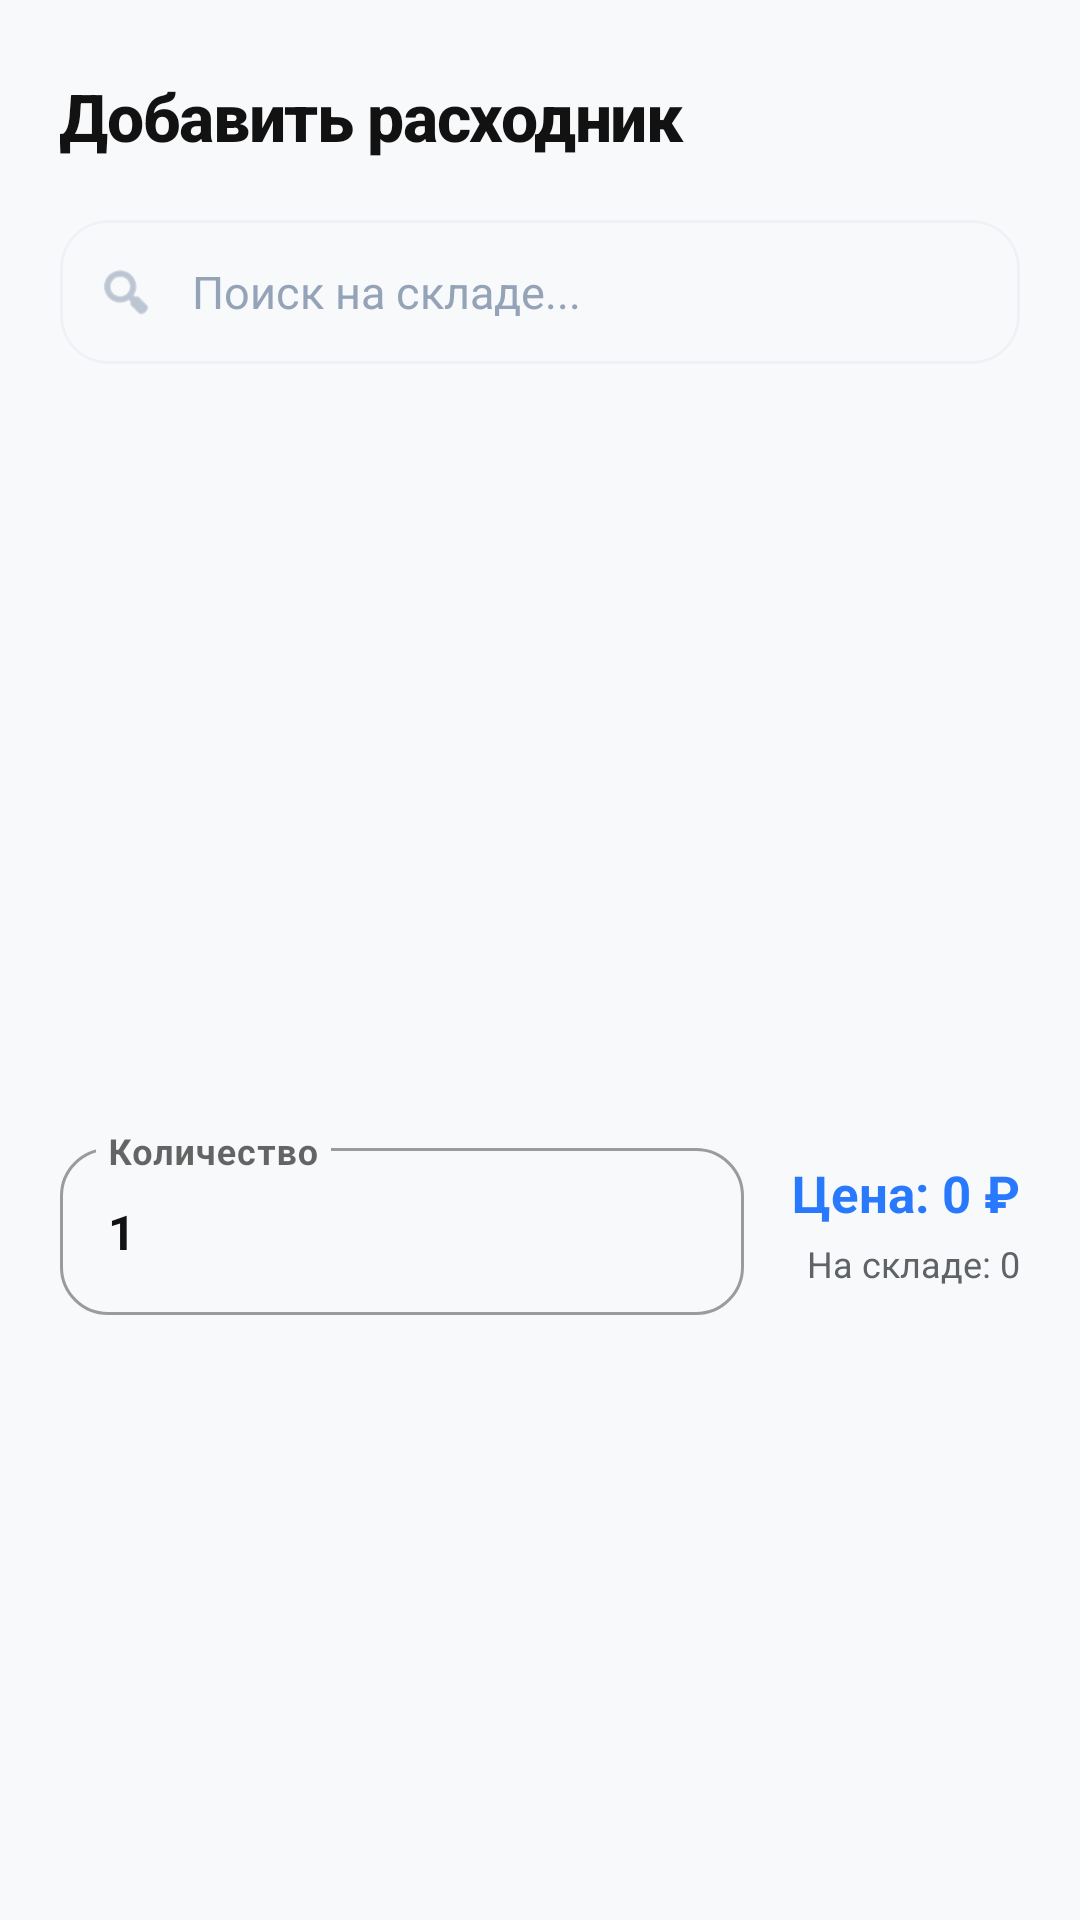

Here is an Android app screen rendered from its layout file. Give the layout XML and the strings, colors and styles it references.
<!-- AndroidManifest.xml: application theme Theme.Relab -->
<!-- res/layout/dialog_add_consumable.xml -->
<?xml version="1.0" encoding="utf-8"?>
<ScrollView xmlns:android="http://schemas.android.com/apk/res/android"
    xmlns:app="http://schemas.android.com/apk/res-auto"
    android:layout_width="match_parent"
    android:layout_height="wrap_content"
    android:fillViewport="true"
    android:background="@color/surface_background_premium">

    <LinearLayout
        android:orientation="vertical"
        android:paddingHorizontal="20dp"
        android:paddingTop="24dp"
        android:paddingBottom="24dp"
        android:layout_width="match_parent"
        android:layout_height="wrap_content">

        <TextView
            android:layout_width="match_parent"
            android:layout_height="wrap_content"
            android:text="Добавить расходник"
            android:textStyle="bold"
            android:textSize="22sp"
            android:textColor="@color/text_premium_primary"
            android:fontFamily="sans-serif-medium"
            android:letterSpacing="-0.02"
            android:layout_marginBottom="20dp" />

        <com.google.android.material.card.MaterialCardView
            android:layout_width="match_parent"
            android:layout_height="wrap_content"
            android:layout_marginBottom="16dp"
            app:cardCornerRadius="16dp"
            app:cardElevation="0dp"
            app:cardBackgroundColor="#F8F9FA"
            app:strokeWidth="1dp"
            app:strokeColor="#EEF2F6">

            <LinearLayout
                android:layout_width="match_parent"
                android:layout_height="wrap_content"
                android:orientation="horizontal"
                android:gravity="center_vertical"
                android:paddingHorizontal="12dp">

                <ImageView
                    android:layout_width="20dp"
                    android:layout_height="20dp"
                    android:src="@android:drawable/ic_menu_search"
                    app:tint="#94A3B8" />

                <com.google.android.material.textfield.TextInputEditText
                    android:id="@+id/etSearchConsumable"
                    android:layout_width="match_parent"
                    android:layout_height="48dp"
                    android:background="@null"
                    android:hint="Поиск на складе..."
                    android:paddingHorizontal="12dp"
                    android:textColor="@color/text_premium_primary"
                    android:textColorHint="#94A3B8"
                    android:textSize="15sp" />
            </LinearLayout>
        </com.google.android.material.card.MaterialCardView>

        <androidx.recyclerview.widget.RecyclerView
            android:id="@+id/recyclerViewConsumables"
            android:layout_width="match_parent"
            android:layout_height="220dp"
            android:layout_marginBottom="20dp" />


        <LinearLayout
            android:layout_width="match_parent"
            android:layout_height="wrap_content"
            android:orientation="horizontal"
            android:gravity="center_vertical"
            android:layout_marginBottom="12dp">

            <com.google.android.material.textfield.TextInputLayout
                android:layout_width="0dp"
                android:layout_height="wrap_content"
                android:layout_weight="1"
                android:hint="Количество"
                style="@style/Widget.MaterialComponents.TextInputLayout.OutlinedBox"
                app:boxCornerRadiusTopStart="16dp"
                app:boxCornerRadiusTopEnd="16dp"
                app:boxCornerRadiusBottomStart="16dp"
                app:boxCornerRadiusBottomEnd="16dp"
                app:hintTextColor="@color/text_premium_secondary"
                android:layout_marginEnd="16dp">

                <com.google.android.material.textfield.TextInputEditText
                    android:id="@+id/etQuantity"
                    android:layout_width="match_parent"
                    android:layout_height="wrap_content"
                    android:inputType="number"
                    android:text="1"
                    android:textColor="@color/text_premium_primary"
                    android:textStyle="bold" />
            </com.google.android.material.textfield.TextInputLayout>

            <LinearLayout
                android:layout_width="wrap_content"
                android:layout_height="wrap_content"
                android:orientation="vertical"
                android:gravity="end">
                <TextView
                    android:id="@+id/tvPriceLabel"
                    android:layout_width="wrap_content"
                    android:layout_height="wrap_content"
                    android:text="Цена: 0 ₽"
                    android:textSize="17sp"
                    android:textStyle="bold"
                    android:textColor="@color/accent_premium" />
                
                <TextView
                    android:id="@+id/tvStockInfo"
                    android:layout_width="wrap_content"
                    android:layout_height="wrap_content"
                    android:text="На складе: 0"
                    android:textSize="12sp"
                    android:textColor="@color/text_premium_secondary"
                    android:layout_marginTop="4dp" />
            </LinearLayout>
        </LinearLayout>

    </LinearLayout>
</ScrollView>
<!-- resources referenced by this layout -->
<resources>
  <color name="accent_premium">#2979FF</color>
  <color name="surface_background_premium">#F8F9FA</color>
  <color name="text_premium_primary">#121212</color>
  <color name="text_premium_secondary">#5F6368</color>
  <style name="Theme.Relab" parent="Theme.MaterialComponents.Light.DarkActionBar">
          
          <item name="colorPrimary">@color/gray_900</item>
          <item name="colorPrimaryVariant">@color/gray_800</item>
          <item name="colorOnPrimary">@color/white</item>
          
          <item name="colorSecondary">@color/gray_700</item>
          <item name="colorSecondaryVariant">@color/gray_600</item>
          <item name="colorOnSecondary">@color/white</item>
          
          <item name="android:statusBarColor">@color/gray_800</item>
          
          <item name="android:windowBackground">@color/white</item>
          <item name="colorSurface">@color/gray_50</item>
          
          <item name="android:textColorPrimary">@color/white</item>
          <item name="android:textColorSecondary">@color/white</item>
          
          <item name="tabTextColor">@color/white</item>
          <item name="tabSelectedTextColor">@color/white</item>
          <item name="tabIndicatorColor">@color/white</item>
          
      </style>
  <color name="gray_900">#212121</color>
  <color name="gray_800">#424242</color>
  <color name="white">#FFFFFFFF</color>
  <color name="gray_700">#616161</color>
  <color name="gray_600">#757575</color>
  <color name="gray_50">#FAFAFA</color>
</resources>
